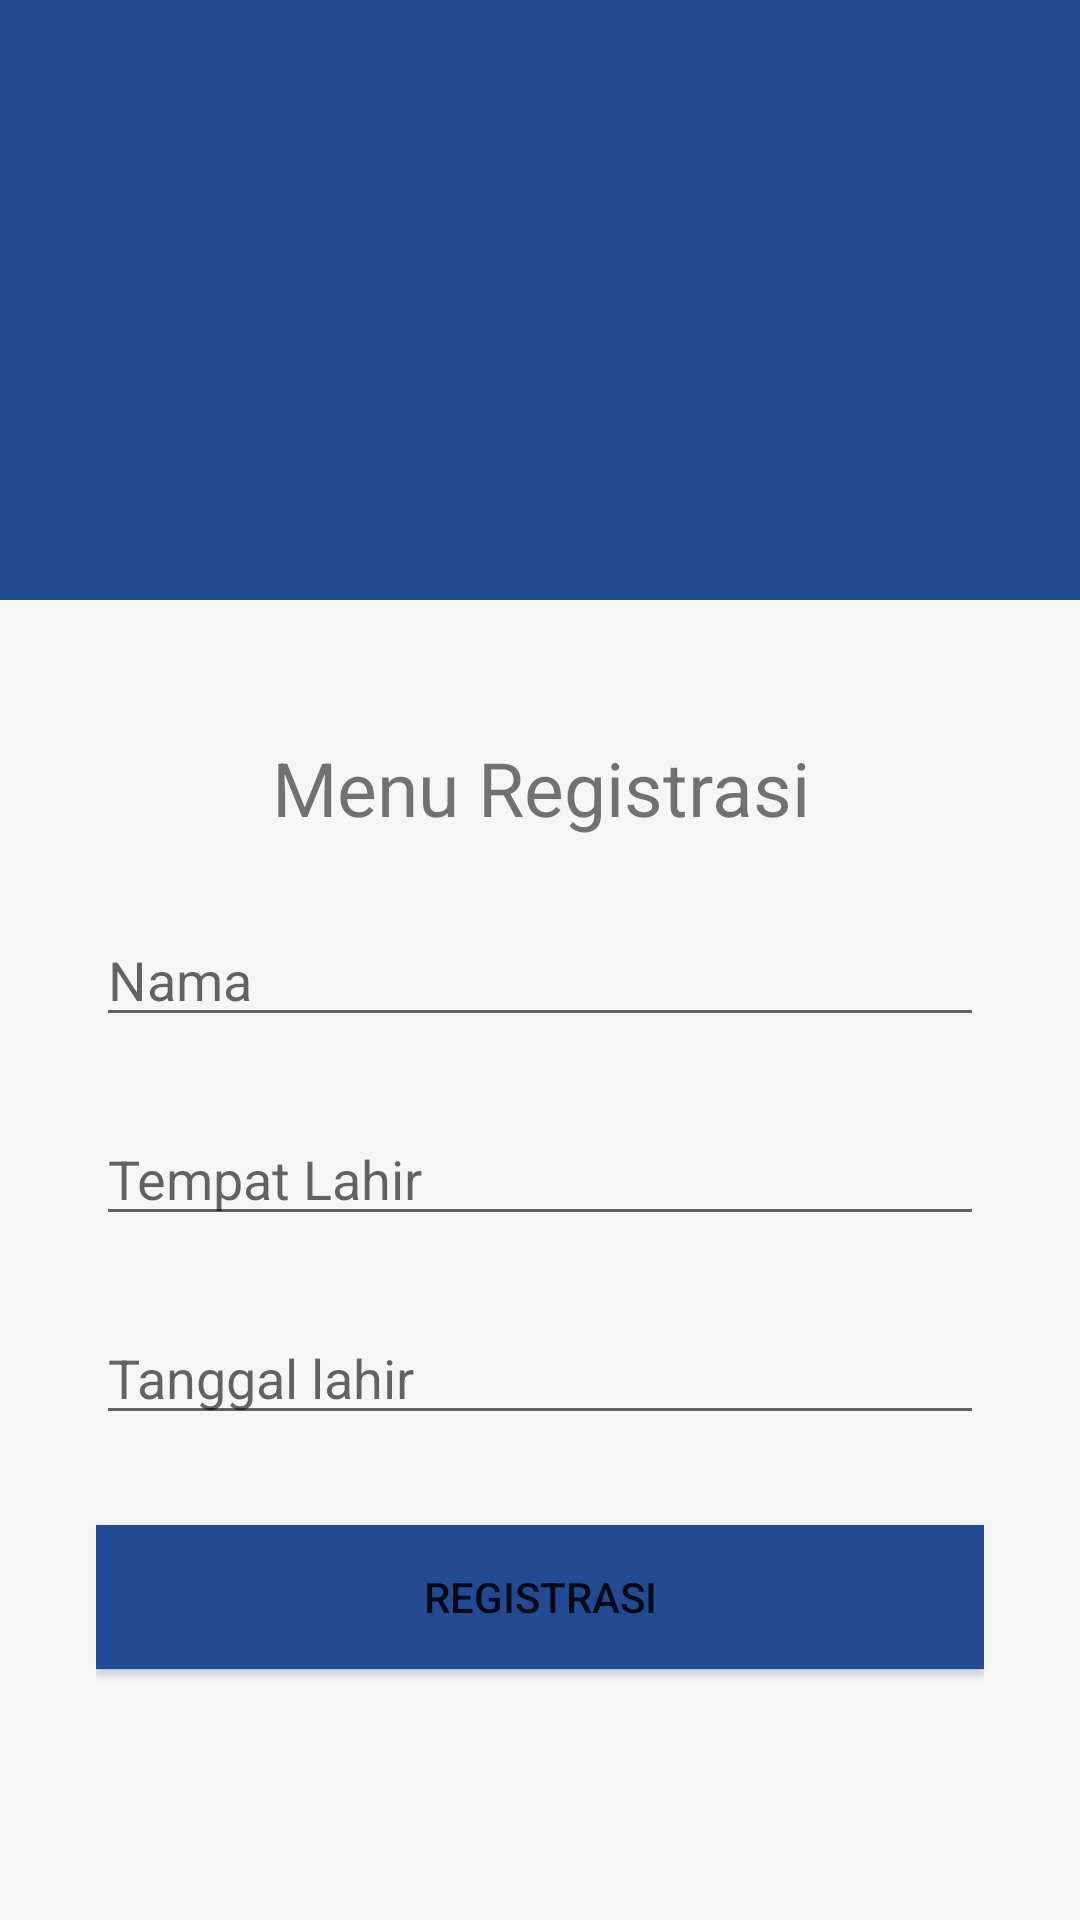

Here is an Android app screen rendered from its layout file. Give the layout XML and the strings, colors and styles it references.
<!-- AndroidManifest.xml: application theme Theme.Tugas_PBP_Kel4_FormLogin -->
<!-- res/layout/activity_main.xml -->
<?xml version="1.0" encoding="utf-8"?>
<LinearLayout xmlns:android="http://schemas.android.com/apk/res/android"
    xmlns:app="http://schemas.android.com/apk/res-auto"
    xmlns:tools="http://schemas.android.com/tools"
    android:layout_width="match_parent"
    android:layout_height="match_parent"
    tools:context=".MainActivity"
    android:orientation="vertical"
    android:background="#F4F6F8">
    <View
        android:layout_width="match_parent"
        android:layout_height="200dp"
        android:background="@color/tema"/>

    <LinearLayout
        android:layout_width="match_parent"
        android:layout_height="match_parent"
        android:orientation="vertical"
        android:background="@drawable/bg"
        android:layout_marginTop="-100dp"
        android:layout_marginLeft="16dp"
        android:layout_marginRight="16dp"
        android:layout_marginBottom="16dp"
        android:paddingLeft="16dp"
        android:paddingRight="16dp">

        <ImageView
            android:layout_width="100dp"
            android:layout_height="100dp"
            android:src="@drawable/logoundip"
            android:layout_gravity="center_horizontal"
            android:layout_margin="30dp"/>

        <TextView
            android:layout_width="match_parent"
            android:layout_height="wrap_content"
            android:text="Menu Registrasi"
            android:textSize="25sp"
            android:layout_marginTop="-15dp"
            android:gravity="center"/>

        <EditText
            android:id="@+id/nama_form"
            android:layout_width="match_parent"
            android:layout_height="wrap_content"
            android:hint="Nama"
            android:inputType="text"
            android:layout_marginTop="25dp"/>
        <EditText
            android:id="@+id/tempat_lahir"
            android:layout_width="match_parent"
            android:layout_height="wrap_content"
            android:hint="Tempat Lahir"
            android:inputType="text"
            android:layout_marginTop="25dp"/>

        <EditText
            android:id="@+id/tgl_lahir"
            android:layout_width="match_parent"
            android:layout_height="wrap_content"
            android:hint="Tanggal lahir"
            android:inputType="date"
            android:layout_marginTop="25dp"/>

        <Button
            android:id="@+id/regis"
            android:layout_width="match_parent"
            android:layout_height="wrap_content"
            android:text="Registrasi"
            android:background="@color/tema"
            android:layout_marginTop="30dp"/>

        <TextView
            android:layout_width="match_parent"
            android:layout_height="wrap_content"
            android:id="@+id/result_error"
            android:textSize="15sp"
            android:layout_marginTop="15dp"
            android:gravity="center"/>

    </LinearLayout>



</LinearLayout>
<!-- resources referenced by this layout -->
<resources>
  <color name="tema">#224A93</color>
  <style name="Theme.Tugas_PBP_Kel4_FormLogin" parent="Theme.MaterialComponents.DayNight.NoActionBar">
          
          <item name="colorPrimary">@color/tema</item>
          <item name="colorPrimaryVariant">@color/tema</item>
          <item name="colorOnPrimary">@color/white</item>
          
          <item name="colorSecondary">@color/tema</item>
          <item name="colorSecondaryVariant">@color/teal_700</item>
          <item name="colorOnSecondary">@color/black</item>
          
          <item name="android:statusBarColor">?attr/colorPrimaryVariant</item>
          
      </style>
  <color name="white">#FFFFFFFF</color>
  <color name="teal_700">#FF018786</color>
  <color name="black">#FF000000</color>
</resources>
